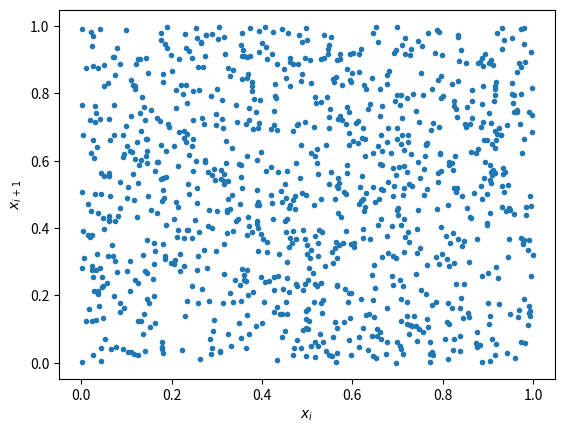

Here is the Python script that generated this plot: (Note: this script raises an exception after producing the figure.)
#!/usr/bin/env python
import numpy as np
import matplotlib.pyplot as plt

def rand(modulus= 2**64, a= 3935559000370003845, c= 2691343689449507681):
    # XOR shift
    rand.current ^= rand.current << 21
    rand.current ^= rand.current >> 35
    rand.current ^= rand.current << 4
    # LCG
    rand.current = (a * rand.current+ c) % modulus 
    
    return rand.current/(modulus-1)


rand.current = 13    # Seed
print('the seed value of the random generator is:', rand.current)

#----- generating the scatter plots

rands_scatt=[]
for i in range(1000):
    rands_scatt.append( rand() )
    
plt.scatter( rands_scatt[0:998], rands_scatt[1:999], marker= '.' )
plt.xlabel(r'$x_i$')
plt.ylabel(r'$x_{i+1}$')
plt.savefig('./Plots/scatt_1b.png')
plt.show()
plt.close()


#----- generating the histogram plot

rands_hist=[]
for i in range(1000000):
    rands_hist.append (rand() )

bins = np.arange(0,1.05,0.05)
plt.hist( rands_hist, bins )
plt.xlabel(r'$x_{random}$')
plt.ylabel("frequency")
plt.savefig('./Plots/hist_1b.png')
plt.show()
plt.close()

#----- Generating random values

a = 1.1+(2.5-1.1)*rand()
b = 0.5+(2.-0.5)*rand()
c = 1.5+(4.-1.5)*rand()

np.savetxt('random.txt', np.array([a, b, c]))
